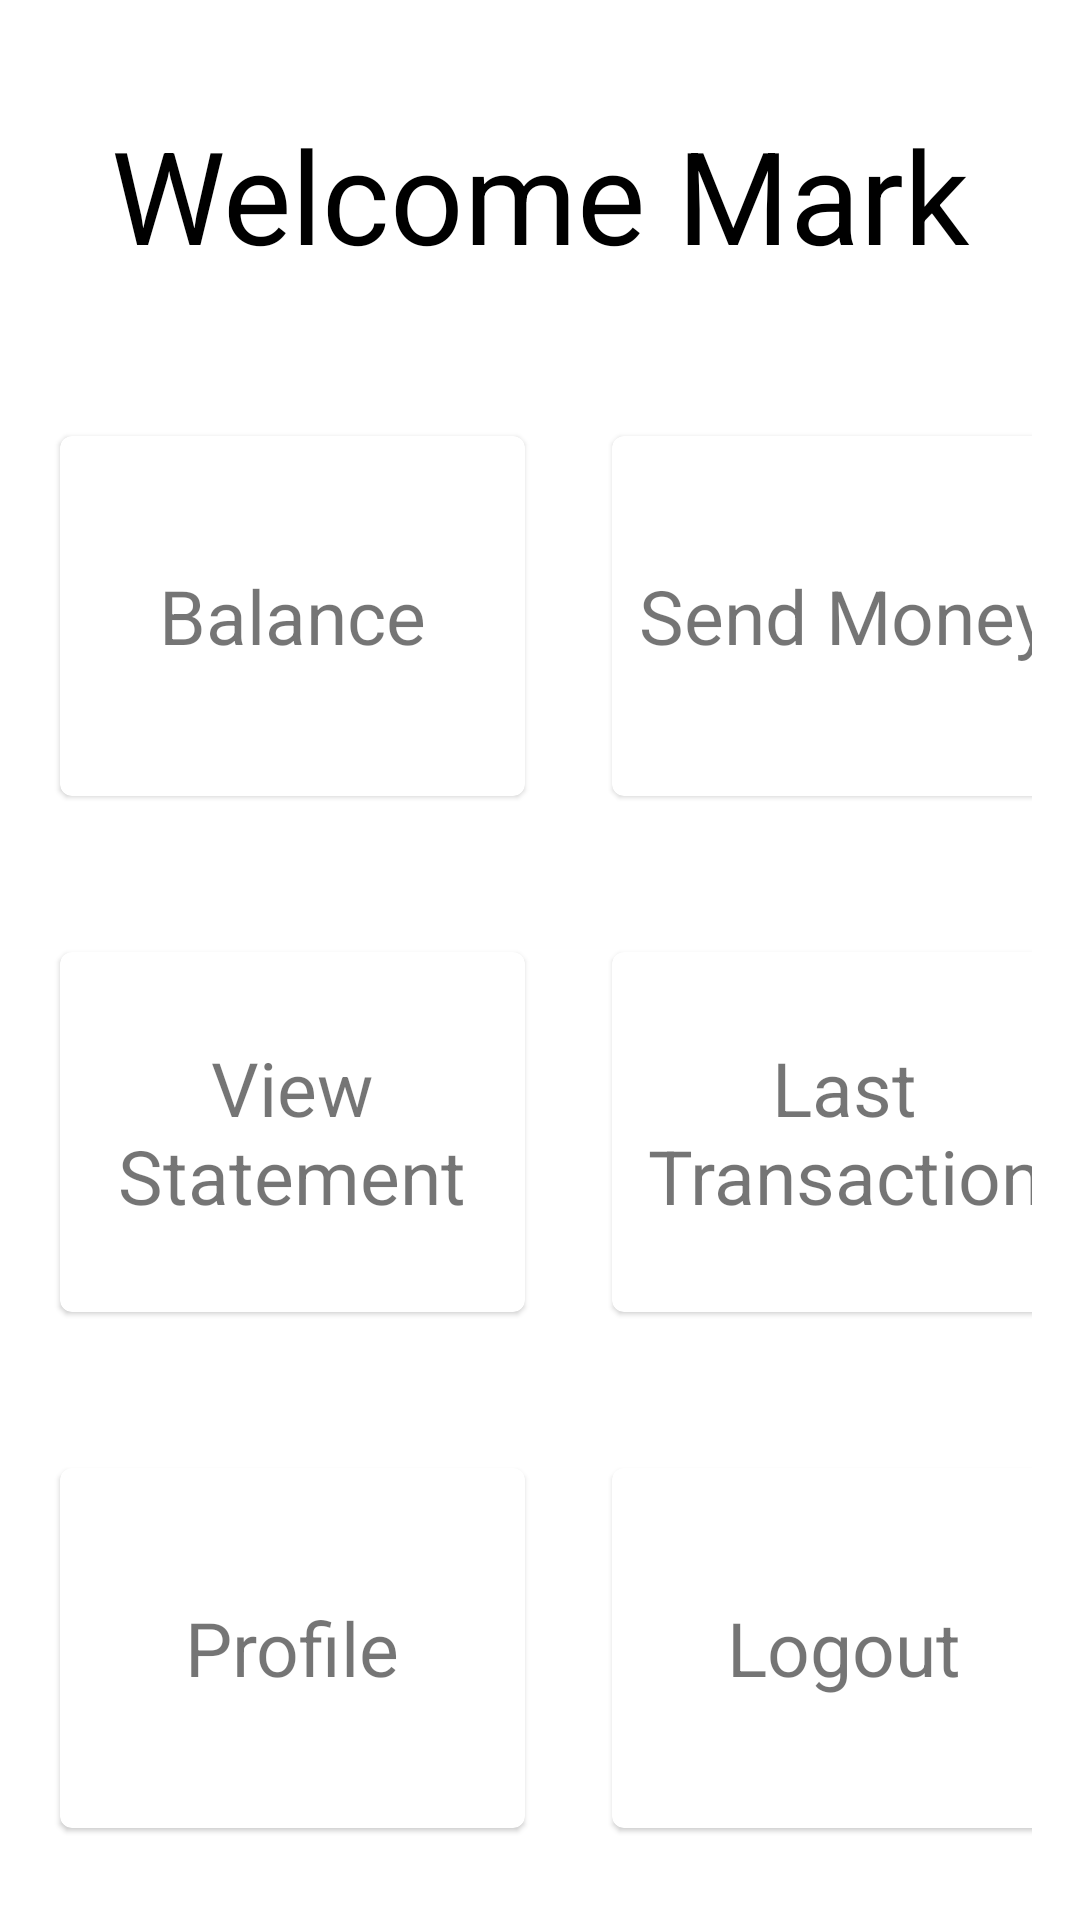

This screen was rendered from an Android layout file. Write that file and the resources it references.
<!-- AndroidManifest.xml: application theme Theme.WalletApplication -->
<!-- res/layout/activity_homepage.xml -->
<?xml version="1.0" encoding="utf-8"?>
<androidx.constraintlayout.widget.ConstraintLayout
    xmlns:android="http://schemas.android.com/apk/res/android"
    xmlns:tools="http://schemas.android.com/tools"
    xmlns:app="http://schemas.android.com/apk/res-auto"
    android:layout_width="match_parent"
    android:layout_height="match_parent"
    android:padding="16dp"
    tools:context=".Homepage">

    <TextView
        android:id="@+id/textViewName"
        android:layout_width="wrap_content"
        android:layout_height="wrap_content"
        android:layout_marginTop="20dp"
        android:text="@string/welcome_mark"
        android:textColor="@color/black"
        android:textSize="43sp"
        app:layout_constraintEnd_toEndOf="parent"
        app:layout_constraintStart_toStartOf="parent"
        app:layout_constraintTop_toTopOf="parent" />

    <com.google.android.material.card.MaterialCardView
        android:id="@+id/card_balance"
        android:layout_width="155dp"
        android:layout_height="120dp"
        android:layout_marginStart="4dp"
        android:layout_marginTop="52dp"
        android:orientation="vertical"
        app:layout_constraintStart_toStartOf="parent"
        app:layout_constraintTop_toBottomOf="@+id/textViewName">

        <TextView
            android:layout_width="match_parent"
            android:layout_height="match_parent"
            android:gravity="center"
            android:text="@string/balance"
            android:textSize="25sp" />

    </com.google.android.material.card.MaterialCardView>

    <com.google.android.material.card.MaterialCardView
        android:id="@+id/card_sendMoney"
        android:layout_width="155dp"
        android:layout_height="120dp"
        android:layout_marginStart="44dp"
        android:layout_marginTop="52dp"
        android:orientation="vertical"
        app:layout_constraintEnd_toEndOf="parent"
        app:layout_constraintStart_toEndOf="@+id/card_balance"
        app:layout_constraintTop_toBottomOf="@+id/textViewName">

        <TextView
            android:layout_width="match_parent"
            android:layout_height="match_parent"
            android:gravity="center"
            android:text="@string/send_money"
            android:textSize="25sp" />
    </com.google.android.material.card.MaterialCardView>


    <com.google.android.material.card.MaterialCardView
        android:id="@+id/card_viewStatement"
        android:layout_width="155dp"
        android:layout_height="120dp"
        android:layout_marginStart="4dp"
        android:layout_marginTop="52dp"
        android:orientation="vertical"
        app:layout_constraintStart_toStartOf="parent"
        app:layout_constraintTop_toBottomOf="@+id/card_balance" >
        <TextView
            android:layout_width="match_parent"
            android:layout_height="match_parent"
            android:gravity="center"
            android:text="@string/view_statement"
            android:textSize="25sp"/>
    </com.google.android.material.card.MaterialCardView>

    <com.google.android.material.card.MaterialCardView
        android:id="@+id/card_lastTransaction"
        android:layout_width="155dp"
        android:layout_height="120dp"
        android:layout_marginStart="44dp"
        android:layout_marginTop="52dp"
        android:orientation="vertical"
        app:layout_constraintEnd_toEndOf="parent"
        app:layout_constraintStart_toEndOf="@+id/card_balance"
        app:layout_constraintTop_toBottomOf="@+id/card_balance">

        <TextView
            android:layout_width="match_parent"
            android:layout_height="match_parent"
            android:gravity="center"
            android:text="@string/last_transaction"
            android:textSize="25sp" />
    </com.google.android.material.card.MaterialCardView>


    <com.google.android.material.card.MaterialCardView
        android:id="@+id/card_profile"
        android:layout_width="155dp"
        android:layout_height="120dp"
        android:layout_marginStart="4dp"
        android:layout_marginTop="52dp"
        android:orientation="vertical"
        app:layout_constraintStart_toStartOf="parent"
        app:layout_constraintTop_toBottomOf="@+id/card_viewStatement" >
        <TextView
            android:layout_width="match_parent"
            android:layout_height="match_parent"
            android:gravity="center"
            android:text="@string/profile"
            android:textSize="25sp"/>
    </com.google.android.material.card.MaterialCardView>

    <com.google.android.material.card.MaterialCardView
        android:id="@+id/card_logout"
        android:layout_width="155dp"
        android:layout_height="120dp"
        android:layout_marginStart="44dp"
        android:layout_marginTop="52dp"
        android:orientation="vertical"
        app:layout_constraintEnd_toEndOf="parent"
        app:layout_constraintStart_toEndOf="@+id/card_balance"
        app:layout_constraintTop_toBottomOf="@+id/card_viewStatement">

        <TextView
            android:layout_width="match_parent"
            android:layout_height="match_parent"
            android:gravity="center"
            android:text="@string/logout"
            android:textSize="25sp" />
    </com.google.android.material.card.MaterialCardView>
</androidx.constraintlayout.widget.ConstraintLayout>
<!-- resources referenced by this layout -->
<resources>
  <color name="black">#FF000000</color>
  <string name="balance">Balance</string>
  <string name="last_transaction">Last Transaction</string>
  <string name="logout">Logout</string>
  <string name="profile">Profile</string>
  <string name="send_money">Send Money</string>
  <string name="view_statement">View Statement</string>
  <string name="welcome_mark">Welcome Mark</string>
  <style name="Theme.WalletApplication" parent="Theme.MaterialComponents.DayNight.DarkActionBar">
          
          <item name="colorPrimary">@color/purple_500</item>
          <item name="colorPrimaryVariant">@color/purple_700</item>
          <item name="colorOnPrimary">@color/white</item>
          
          <item name="colorSecondary">@color/teal_200</item>
          <item name="colorSecondaryVariant">@color/teal_700</item>
          <item name="colorOnSecondary">@color/black</item>
          
          <item name="android:statusBarColor" tools:targetApi="l">?attr/colorPrimaryVariant</item>
          
      </style>
  <color name="purple_500">#FF6200EE</color>
  <color name="purple_700">#FF3700B3</color>
  <color name="white">#FFFFFFFF</color>
  <color name="teal_200">#FF03DAC5</color>
  <color name="teal_700">#FF018786</color>
</resources>
